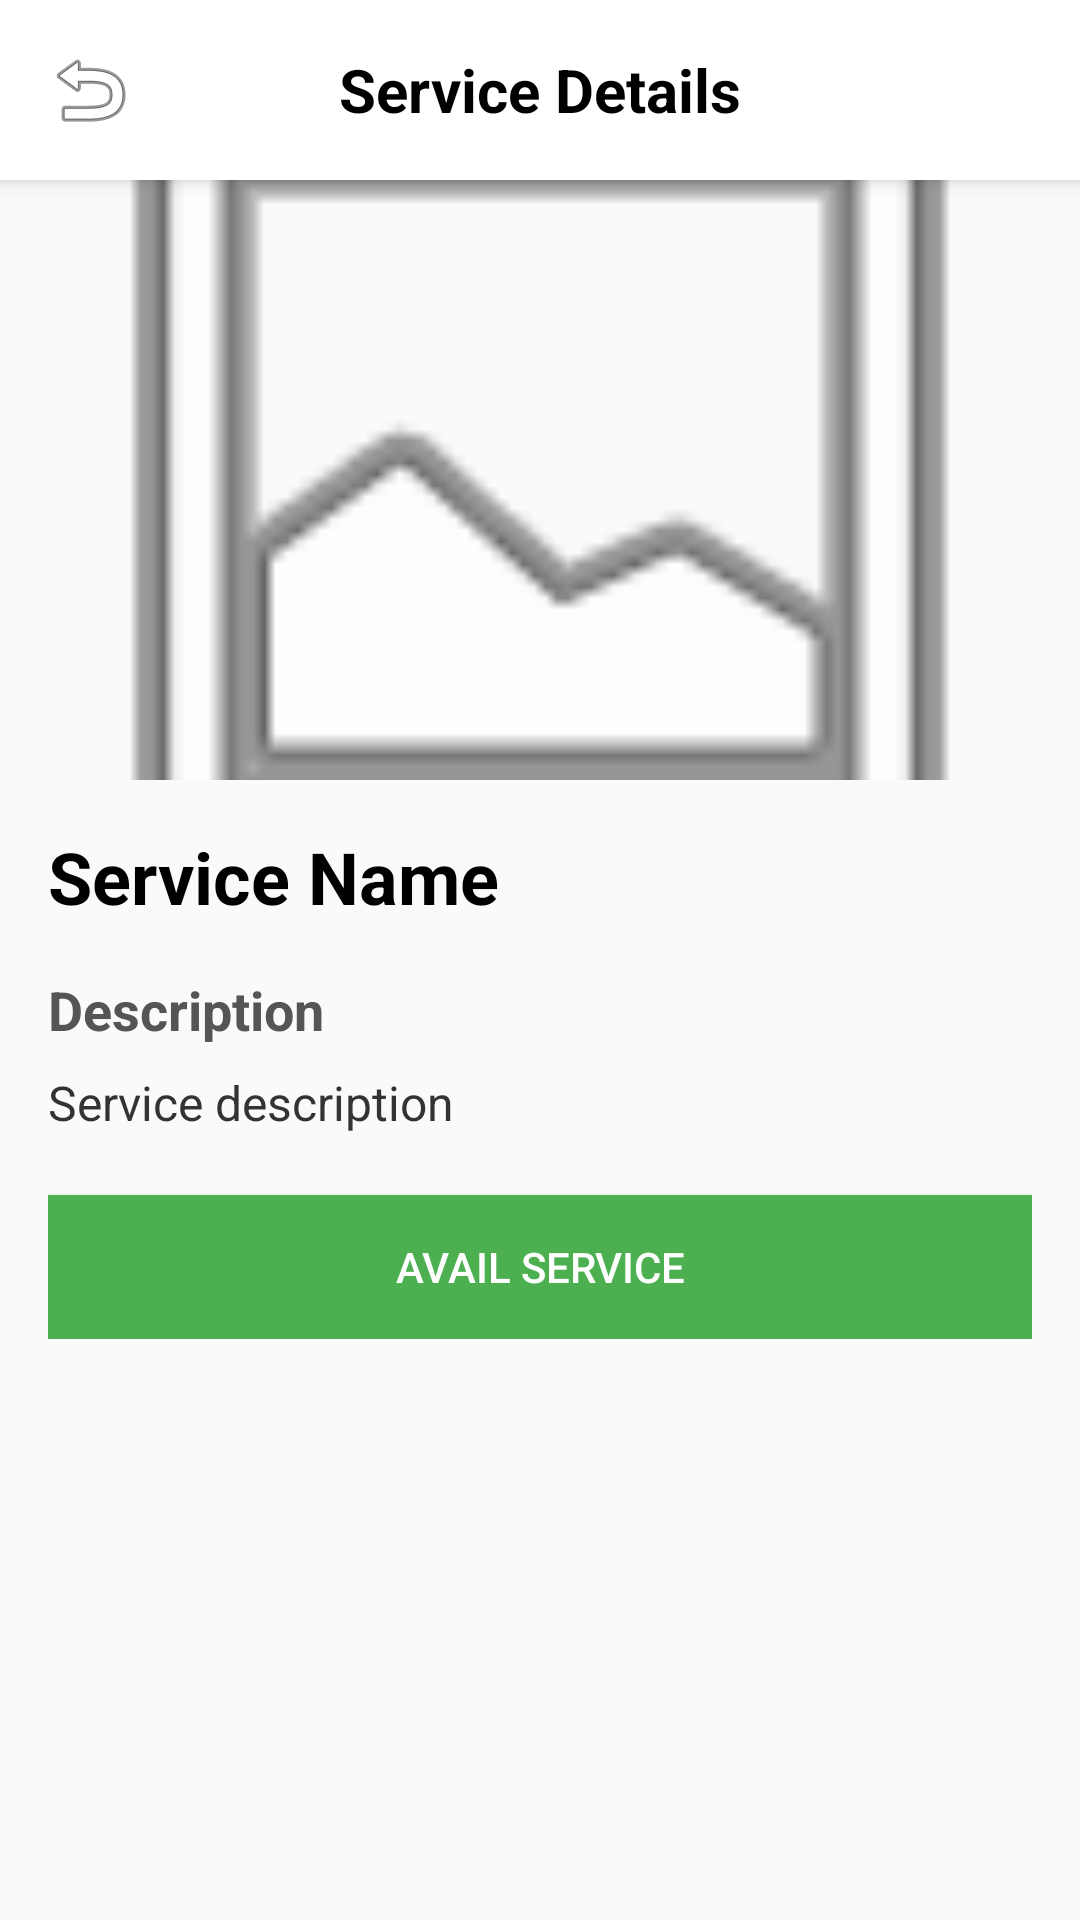

The Android layout XML behind this screen, and the referenced resources:
<!-- AndroidManifest.xml: application theme Theme.JobFlex -->
<!-- res/layout/activity_service_details.xml -->
<?xml version="1.0" encoding="utf-8"?>
<RelativeLayout xmlns:android="http://schemas.android.com/apk/res/android"
    android:layout_width="match_parent"
    android:layout_height="match_parent">

    
    <RelativeLayout
        android:id="@+id/topNavBar"
        android:layout_width="match_parent"
        android:layout_height="wrap_content"
        android:background="#FFFFFF"
        android:elevation="4dp"
        android:padding="10dp">

        <ImageButton
            android:id="@+id/btnBack"
            android:layout_width="40dp"
            android:layout_height="40dp"
            android:layout_alignParentLeft="true"
            android:layout_centerVertical="true"
            android:background="@android:color/transparent"
            android:src="@android:drawable/ic_menu_revert" />

        <TextView
            android:layout_width="wrap_content"
            android:layout_height="wrap_content"
            android:layout_centerInParent="true"
            android:text="Service Details"
            android:textColor="#000000"
            android:textSize="20sp"
            android:textStyle="bold" />
    </RelativeLayout>

    
    <ImageView
        android:id="@+id/imgService"
        android:layout_width="match_parent"
        android:layout_height="200dp"
        android:layout_below="@+id/topNavBar"
        android:adjustViewBounds="true"
        android:scaleType="centerCrop"
        android:src="@android:drawable/ic_menu_gallery" />

    
    <ScrollView
        android:layout_width="match_parent"
        android:layout_height="match_parent"
        android:layout_below="@+id/imgService"
        android:layout_marginBottom="60dp">

        <RelativeLayout
            android:layout_width="match_parent"
            android:layout_height="wrap_content"
            android:padding="16dp">

            <TextView
                android:id="@+id/tvServiceName"
                android:layout_width="wrap_content"
                android:layout_height="wrap_content"
                android:text="Service Name"
                android:textColor="#000000"
                android:textSize="24sp"
                android:textStyle="bold" />

            <TextView
                android:id="@+id/tvServiceDescriptionLabel"
                android:layout_width="wrap_content"
                android:layout_height="wrap_content"
                android:layout_below="@+id/tvServiceName"
                android:layout_marginTop="16dp"
                android:text="Description"
                android:textColor="#555555"
                android:textSize="18sp"
                android:textStyle="bold" />

            <TextView
                android:id="@+id/tvServiceDescription"
                android:layout_width="match_parent"
                android:layout_height="wrap_content"
                android:layout_below="@+id/tvServiceDescriptionLabel"
                android:layout_marginTop="8dp"
                android:text="Service description"
                android:textColor="#333333"
                android:textSize="16sp" />

            <Button
                android:id="@+id/btnEditService"
                android:layout_width="wrap_content"
                android:layout_height="wrap_content"
                android:layout_below="@+id/tvServiceDescription"
                android:layout_marginTop="20dp"
                android:background="#2196F3"
                android:padding="12dp"
                android:text="Edit Service"
                android:textColor="#FFFFFF"
                android:visibility="gone" />

            <Button
                android:id="@+id/btnAvailService"
                android:layout_width="match_parent"
                android:layout_height="wrap_content"
                android:layout_below="@+id/btnEditService"
                android:layout_marginTop="20dp"
                android:background="#4CAF50"
                android:padding="12dp"
                android:text="Avail Service"
                android:textColor="#FFFFFF" />
        </RelativeLayout>
    </ScrollView>
</RelativeLayout>
<!-- resources referenced by this layout -->
<resources>
  <style name="Theme.JobFlex" parent="Theme.AppCompat.Light.DarkActionBar">
          
          <item name="colorPrimary">@color/purple_500</item>
          <item name="colorPrimaryDark">@color/purple_700</item>
          <item name="colorAccent">@color/teal_200</item>
          
      </style>
  <!-- not gathered from this repository: default colours our renderer supplied (Android Studio template values) -->
  <color name="purple_500">#FF6200EE</color>
  <color name="purple_700">#FF3700B3</color>
  <color name="teal_200">#FF03DAC5</color>
</resources>
